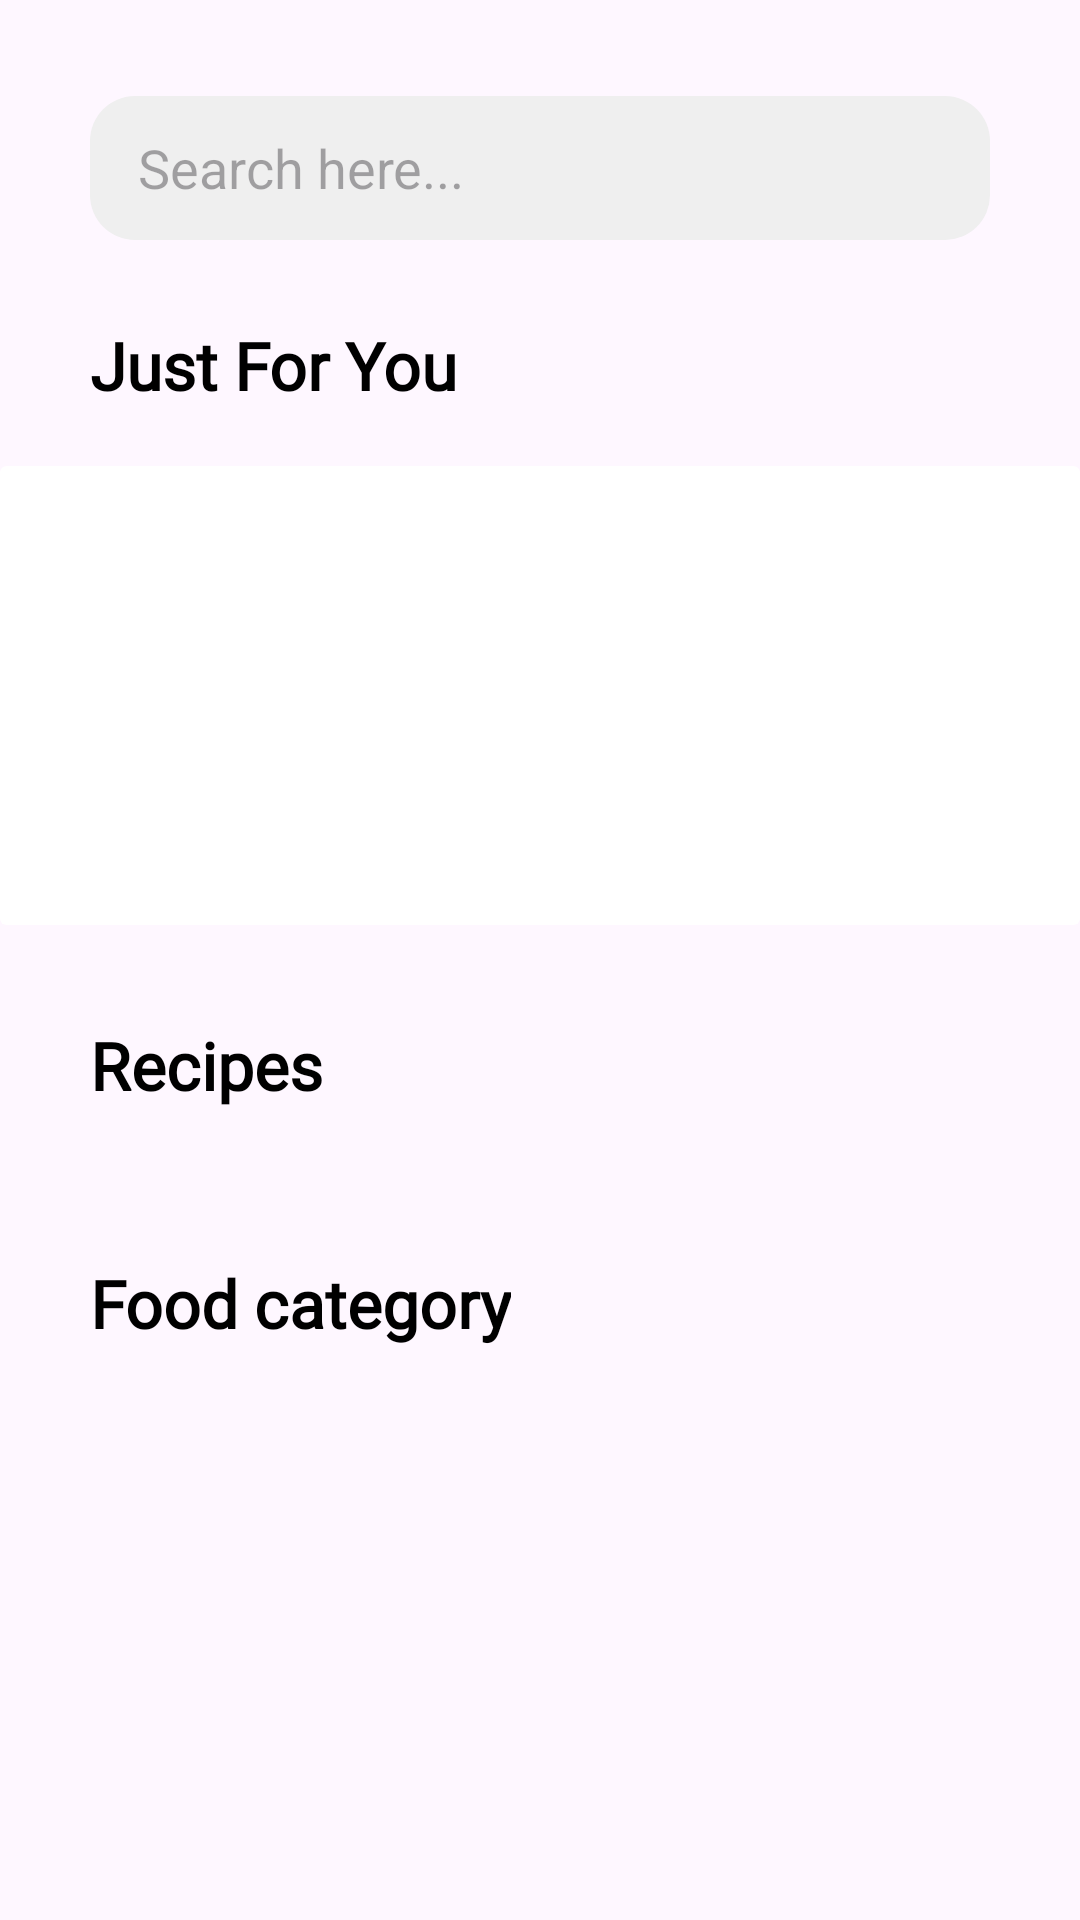

The Android layout XML behind this screen, and the referenced resources:
<!-- AndroidManifest.xml: application theme Theme.FoodApp -->
<!-- res/layout/include_main_content.xml -->
<?xml version="1.0" encoding="utf-8"?>
<LinearLayout xmlns:android="http://schemas.android.com/apk/res/android"
    xmlns:app="http://schemas.android.com/apk/res-auto"
    xmlns:tools="http://schemas.android.com/tools"
    android:layout_width="match_parent"
    android:layout_height="wrap_content"
    android:paddingBottom="60dp"
    android:orientation="vertical">

    <SearchView
        android:id="@+id/search_view"
        android:layout_width="match_parent"
        android:layout_height="wrap_content"
        android:layout_marginHorizontal="30dp"
        android:layout_marginTop="32dp"
        android:background="@drawable/search_background"
        android:iconifiedByDefault="false"
        android:queryBackground="@null"
        android:queryHint="@string/search_here"
        android:searchIcon="@null" />

    <TextView
        android:layout_width="wrap_content"
        android:layout_height="wrap_content"
        android:layout_marginHorizontal="30dp"
        android:layout_marginTop="27dp"
        android:fontFamily="@font/inter_semibold"
        android:text="@string/just_for_you"
        android:textColor="@color/black"
        android:textSize="22sp"
        android:textStyle="bold" />

    <androidx.cardview.widget.CardView
        android:layout_width="match_parent"
        android:layout_height="153dp"
        android:layout_marginTop="19dp"
        app:cardBackgroundColor="@color/white"
        app:cardElevation="0dp">

        <androidx.viewpager2.widget.ViewPager2
            android:id="@+id/view_pager"
            android:layout_width="match_parent"
            android:layout_height="match_parent"
            android:orientation="horizontal" />

    </androidx.cardview.widget.CardView>

    <TextView
        android:layout_width="wrap_content"
        android:layout_height="wrap_content"
        android:layout_marginHorizontal="30dp"
        android:layout_marginTop="32dp"
        android:fontFamily="@font/inter_semibold"
        android:text="@string/recipes"
        android:textColor="@color/black"
        android:textSize="22sp"
        android:textStyle="bold" />

    <androidx.recyclerview.widget.RecyclerView
        android:id="@+id/recycler_view"
        android:layout_width="match_parent"
        android:layout_height="wrap_content"
        android:layout_marginTop="18dp"
        android:orientation="horizontal"
        app:layoutManager="androidx.recyclerview.widget.LinearLayoutManager"
        tools:listitem="@layout/item_recipe" />

        <TextView
            android:layout_width="wrap_content"
            android:layout_height="wrap_content"
            android:layout_marginHorizontal="30dp"
            android:layout_marginTop="32dp"
            android:fontFamily="@font/inter_semibold"
            android:text="@string/food_category"
            android:textColor="@color/black"
            android:textSize="22sp"
            android:textStyle="bold" />

    <androidx.recyclerview.widget.RecyclerView
        android:id="@+id/food_category_recycler_view"
        android:layout_width="match_parent"
        android:layout_height="wrap_content"
        android:layout_marginTop="32dp"
        android:orientation="horizontal"
        app:layoutManager="androidx.recyclerview.widget.LinearLayoutManager"
        tools:listitem="@layout/item_food_category" />

</LinearLayout>
<!-- res/layout/item_recipe.xml (included above) -->
<?xml version="1.0" encoding="utf-8"?>
<com.google.android.material.card.MaterialCardView xmlns:android="http://schemas.android.com/apk/res/android"
    xmlns:app="http://schemas.android.com/apk/res-auto"
    xmlns:tools="http://schemas.android.com/tools"
    android:layout_width="205dp"
    android:layout_height="250dp"
    android:layout_marginHorizontal="16dp"
    android:layout_marginTop="8dp"
    android:elevation="4dp"
    android:paddingHorizontal="10dp"
    app:cardCornerRadius="15dp">

    <ImageView
        android:id="@+id/background_iv"
        android:layout_width="match_parent"
        android:layout_height="match_parent"
        android:scaleType="centerCrop"
        tools:src="@drawable/onboarding_background_image" />

    <androidx.constraintlayout.widget.ConstraintLayout
        android:layout_width="match_parent"
        android:layout_height="match_parent">

        <ImageView
            android:id="@+id/imageView"
            android:layout_width="186dp"
            android:layout_height="69dp"
            android:layout_marginBottom="13dp"
            android:src="@drawable/blur_image"
            app:layout_constraintBottom_toBottomOf="parent"
            app:layout_constraintEnd_toEndOf="parent"
            app:layout_constraintStart_toStartOf="parent" />

        <TextView
            android:id="@+id/title_text_view"
            android:layout_width="0dp"
            android:layout_height="wrap_content"
            android:layout_marginHorizontal="16dp"
            android:layout_marginTop="16dp"
            android:ellipsize="end"
            android:fontFamily="@font/inter_semibold"
            android:singleLine="true"
            android:textColor="@color/white"
            android:textSize="14sp"
            android:textStyle="bold"
            app:layout_constraintEnd_toEndOf="@+id/imageView"
            app:layout_constraintStart_toStartOf="@+id/imageView"
            app:layout_constraintTop_toTopOf="@+id/imageView"
            tools:text="@tools:sample/lorem/random" />

        <LinearLayout
            android:layout_width="match_parent"
            android:layout_height="wrap_content"
            android:layout_marginHorizontal="16dp"
            android:layout_marginTop="8dp"
            android:orientation="horizontal"
            app:layout_constraintEnd_toEndOf="@+id/imageView"
            app:layout_constraintStart_toStartOf="@+id/imageView"
            app:layout_constraintTop_toBottomOf="@+id/title_text_view">

            <ImageView
                android:id="@+id/imageView2"
                android:layout_width="12dp"
                android:layout_height="12dp"
                android:layout_gravity="center"
                android:layout_marginHorizontal="16dp"
                android:layout_marginStart="10dp"
                android:src="@drawable/star_icon" />

            <TextView
                android:id="@+id/rating_textView"
                android:layout_width="wrap_content"
                android:layout_height="wrap_content"
                android:layout_gravity="center"
                android:layout_marginStart="4dp"
                android:fontFamily="@font/inter_light"
                android:text="@string/rating"
                android:textColor="@color/white"
                android:textSize="12sp" />

            <com.google.android.material.imageview.ShapeableImageView
                android:id="@+id/cook_image_view"
                android:layout_width="17dp"
                android:layout_height="17dp"
                android:layout_gravity="center"
                android:layout_marginStart="110dp"
                app:shapeAppearanceOverlay="@style/CornerRadius50Percent"
                tools:src="@tools:sample/avatars" />

        </LinearLayout>

    </androidx.constraintlayout.widget.ConstraintLayout>

</com.google.android.material.card.MaterialCardView>
<!-- res/layout/item_food_category.xml (included above) -->
<?xml version="1.0" encoding="utf-8"?>
<LinearLayout xmlns:android="http://schemas.android.com/apk/res/android"
    xmlns:app="http://schemas.android.com/apk/res-auto"
    xmlns:tools="http://schemas.android.com/tools"
    android:layout_width="61dp"
    android:layout_height="84dp"
    android:layout_marginHorizontal="13dp"
    android:background="@android:color/transparent"
    android:orientation="vertical">

    <com.google.android.material.imageview.ShapeableImageView
        android:id="@+id/category_image_view"
        android:layout_width="61dp"
        android:layout_height="56dp"
        android:scaleType="centerCrop"
        app:shapeAppearanceOverlay="@style/CornerRadius50Percent"
        tools:src="@drawable/onboarding_background_image" />

    <TextView
        android:id="@+id/title_text_view"
        android:layout_width="match_parent"
        android:layout_height="wrap_content"
        android:layout_marginTop="9dp"
        android:ellipsize="end"
        android:textColor="@color/black"
        android:fontFamily="@font/inter_semibold"
        android:gravity="center"
        android:singleLine="true"
        android:textSize="12sp"
        android:textStyle="bold"
        tools:text="@tools:sample/lorem" />

</LinearLayout>
<!-- resources referenced by this layout -->
<resources>
  <color name="black">#FF000000</color>
  <color name="white">#FFFFFFFF</color>
  <!-- drawable blur_image: png bitmap (drawable, 494 bytes) -->
  <!-- drawable onboarding_background_image: webp bitmap (drawable, 306830 bytes) -->
  <!-- drawable search_background (drawable) -->
  <?xml version="1.0" encoding="utf-8"?>
  <shape xmlns:android="http://schemas.android.com/apk/res/android">
  
      <solid android:color="#EFEFEF"/>
      <corners android:radius="15dp"/>
  
  </shape>
  <string name="food_category">Food category</string>
  <string name="just_for_you">Just For You</string>
  <string name="rating">4.8</string>
  <string name="recipes">Recipes</string>
  <string name="search_here">Search here...</string>
  <style name="CornerRadius50Percent">
          <item name="cornerSize">50%</item>
      </style>
  <style name="Theme.FoodApp" parent="Base.Theme.FoodApp">
          <item name="android:windowTranslucentStatus">true</item>
          <item name="android:statusBarColor">@android:color/transparent</item>
          <item name="android:windowTranslucentNavigation">true</item>    </style>
  <style name="Base.Theme.FoodApp" parent="Theme.Material3.DayNight.NoActionBar">
          
          
      </style>
</resources>
